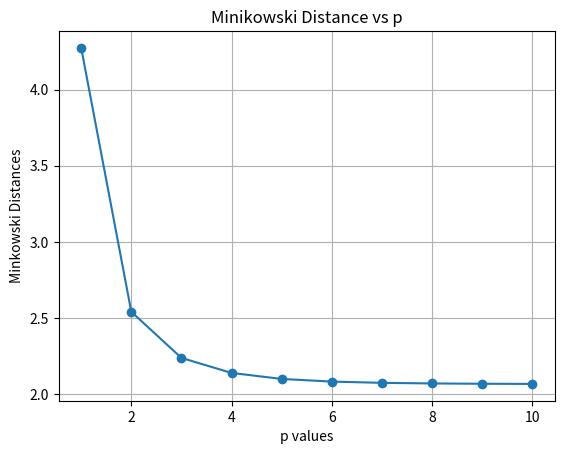

Here is the Python script that generated this plot:
import numpy as np
import matplotlib.pyplot as plt

def minkowski_distance(vector_a ,vector_b , p):
    total =0.0
    for i in range(len(vector_a)):
        total += abs(vector_a[i] - vector_b[i]) ** p
    return total ** (1 / p )
def main():
    np.random.seed(3)
    data = np.random.normal(5,1,(50,4))
    vector_1 = data[0]
    vector_2 = data[1]
    p_values = list(range(1, 11))
    distances = []
    for p in p_values:
        distances.append(minkowski_distance(vector_1 , vector_2 , p))
    print("p values:", p_values)
    print("Minkowski distances:",distances)
    plt.plot(p_values , distances ,marker='o')
    plt.xlabel("p values")
    plt.ylabel("Minkowski Distances")
    plt.title("Minikowski Distance vs p")
    plt.grid(True)
    plt.show()
if __name__ == "__main__":
    main()
